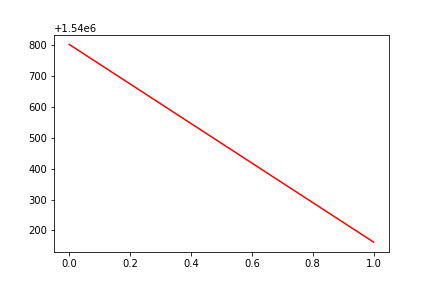

The data file committed next to this chart (first rows):
, date, assets
0, 0, 1540803
1, 20190320, 1540162
